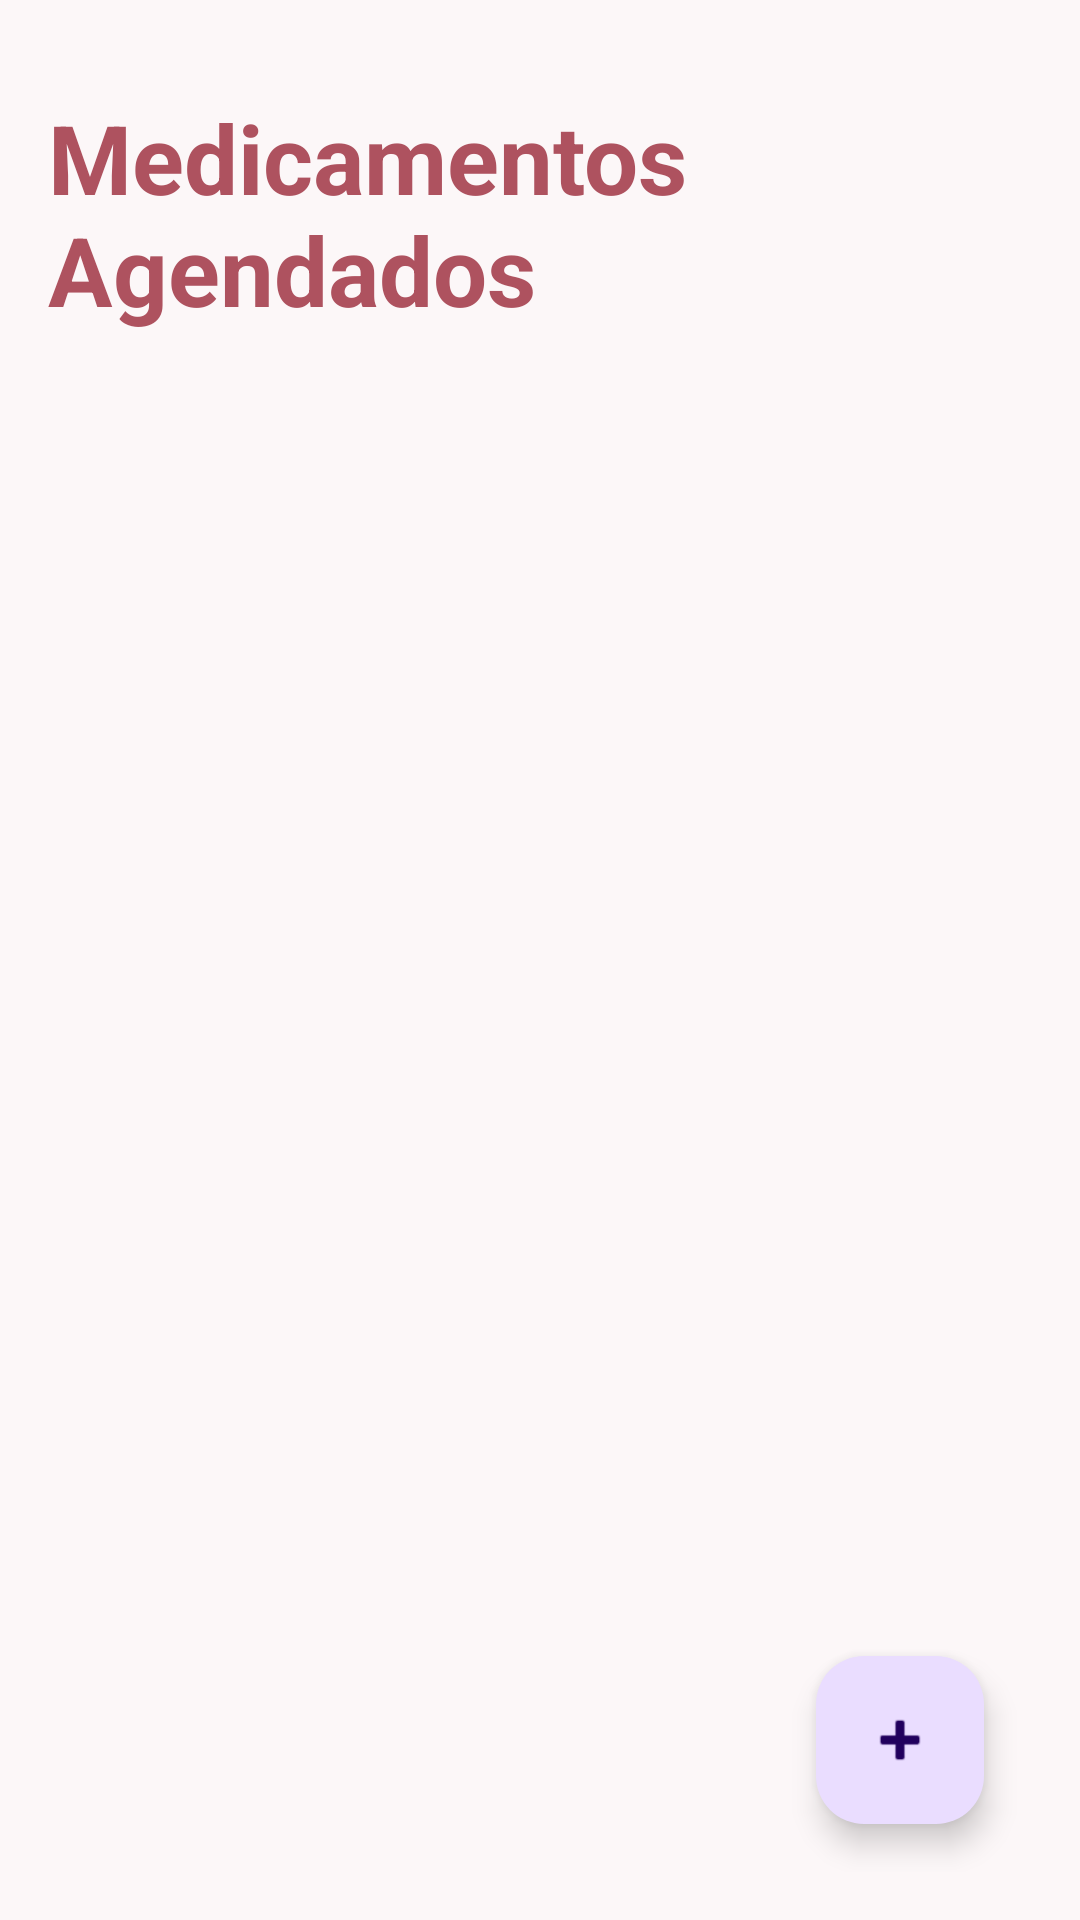

Write the Android layout XML for this screen, with the resource values it uses.
<!-- AndroidManifest.xml: application theme Theme.DoseAlertaApp -->
<!-- res/layout/activity_lista_agendamentos.xml -->
<?xml version="1.0" encoding="utf-8"?>
<LinearLayout xmlns:android="http://schemas.android.com/apk/res/android"
    android:layout_width="match_parent"
    android:layout_height="match_parent"
    android:background="#FCF7F8"
    android:orientation="vertical"
    android:padding="16dp">

    <TextView
        android:id="@+id/tvTitulo"
        android:layout_width="wrap_content"
        android:layout_height="wrap_content"
        android:text="Medicamentos Agendados"
        android:textSize="32sp"
        android:textColor="#AE525F"
        android:textStyle="bold"
        android:layout_gravity="center_horizontal"
        android:paddingTop="15dp"
        android:paddingBottom="25dp" />

    <RelativeLayout xmlns:android="http://schemas.android.com/apk/res/android"
        xmlns:app="http://schemas.android.com/apk/res-auto"
        android:layout_width="match_parent"
        android:layout_height="match_parent">


        <ListView
            android:id="@+id/listViewAgendamentos"
            android:layout_width="match_parent"
            android:layout_height="match_parent"
            android:layout_above="@+id/fabAdd" />


        <com.google.android.material.floatingactionbutton.FloatingActionButton
            android:id="@+id/fabAdd"
            android:layout_width="wrap_content"
            android:layout_height="wrap_content"
            android:contentDescription="Adicionar Agendamento"
            android:src="@android:drawable/ic_input_add"
            android:layout_alignParentBottom="true"
            android:layout_alignParentEnd="true"
            android:layout_margin="16dp" />

    </RelativeLayout>


</LinearLayout>
<!-- resources referenced by this layout -->
<resources>
  <style name="Theme.DoseAlertaApp" parent="Base.Theme.DoseAlertaApp" />
  <style name="Base.Theme.DoseAlertaApp" parent="Theme.Material3.DayNight.NoActionBar">
          
          
      </style>
</resources>
